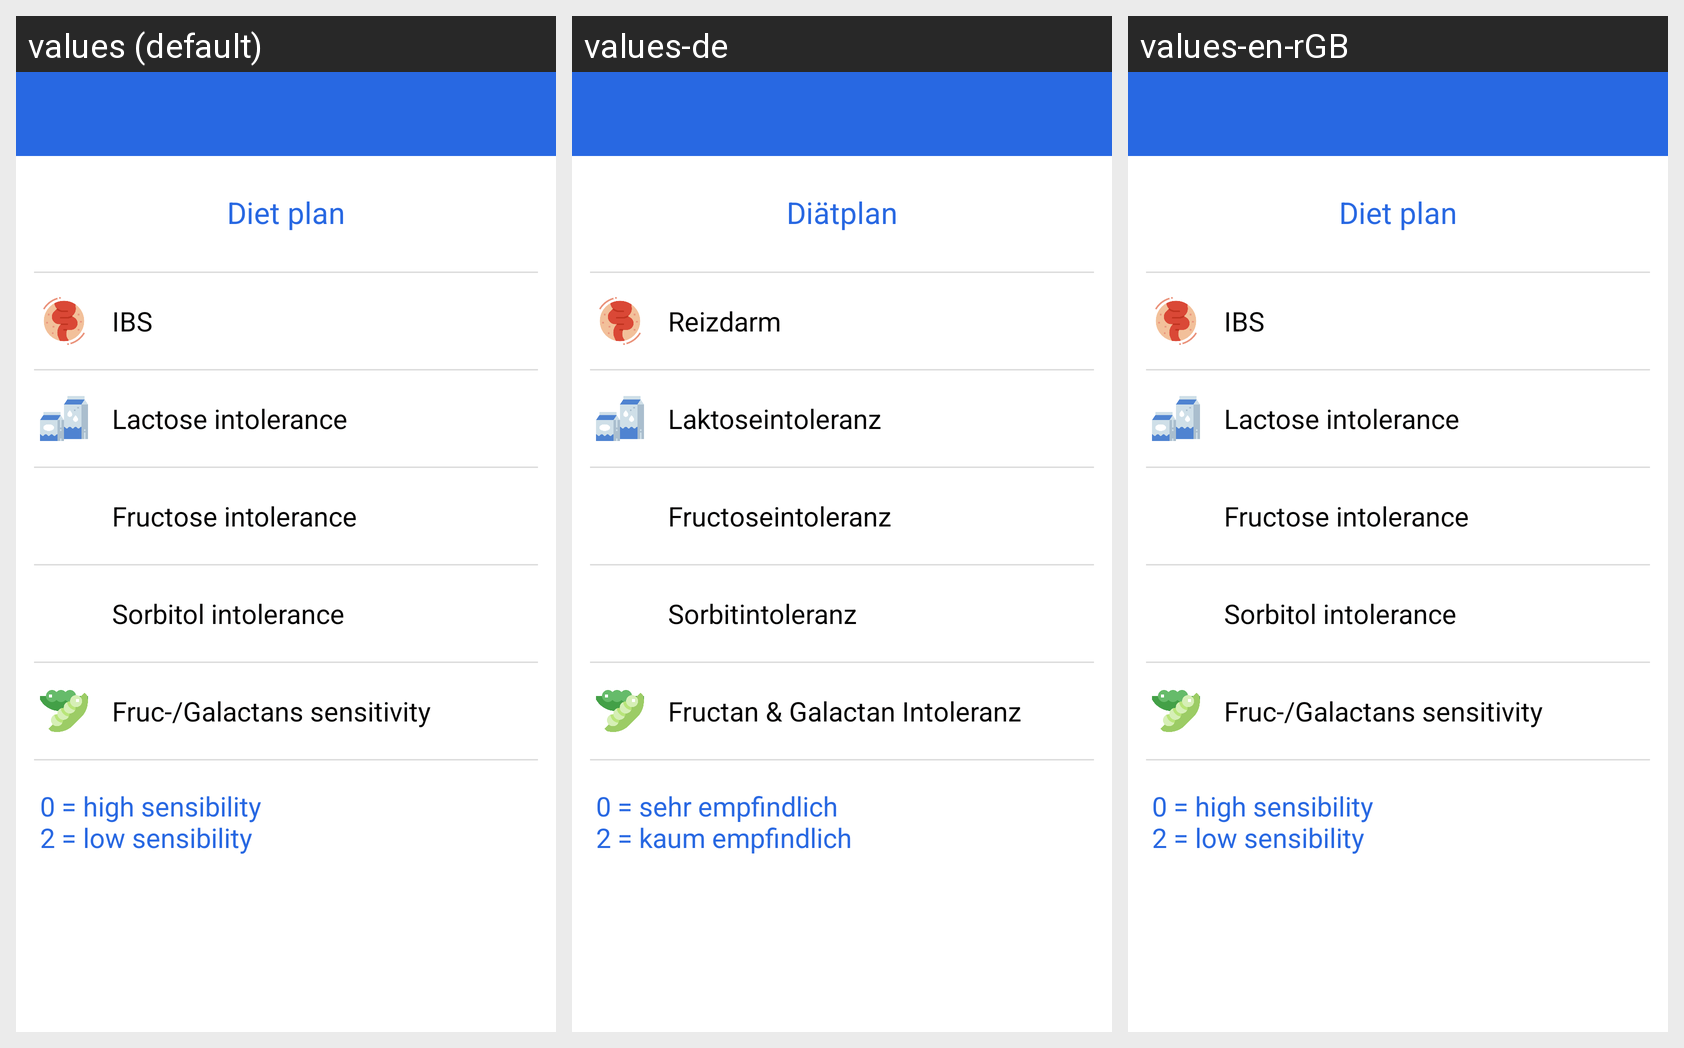

The same Android screen rendered under several of its app's locales, left to right. List the strings drawn on it with the default value and each locale's translation.
Android screen res/layout/activity_selection_view.xml rendered under 3 locales, left to right: values (default), values-de, values-en-rGB. Device: Nexus 5 (rendered at 1080×1920; each locale shown at half size, 540×960, under a caption strip naming it); theme AppTheme.NoActionBar.
Other locales in the repository, not shown: values-es, values-fr, values-it.
Strings drawn on this screen, with the default value and each locale's value (text and hints the layout hard-codes, and strings that could not be matched under every locale, appear in the picture but are not listed):

diet_plan
  values: Diet plan
  values-de: Diätplan
  values-en-rGB: Diet plan

ibs_caption
  values: IBS
  values-de: Reizdarm
  values-en-rGB: IBS

lactose_caption
  values: Lactose intolerance
  values-de: Laktoseintoleranz
  values-en-rGB: Lactose intolerance

fructose_caption
  values: Fructose intolerance
  values-de: Fructoseintoleranz
  values-en-rGB: Fructose intolerance

sorbitol_caption
  values: Sorbitol intolerance
  values-de: Sorbitintoleranz
  values-en-rGB: Sorbitol intolerance

galactans_caption
  values: Fruc-/Galactans sensitivity
  values-de: Fructan & Galactan Intoleranz
  values-en-rGB: Fruc-/Galactans sensitivity

selection_legend
  values: 0 = high sensibility 
      2 = low sensibility
  values-de: 0 = sehr empfindlich 
      2 = kaum empfindlich
  values-en-rGB: 0 = high sensibility 
      2 = low sensibility
